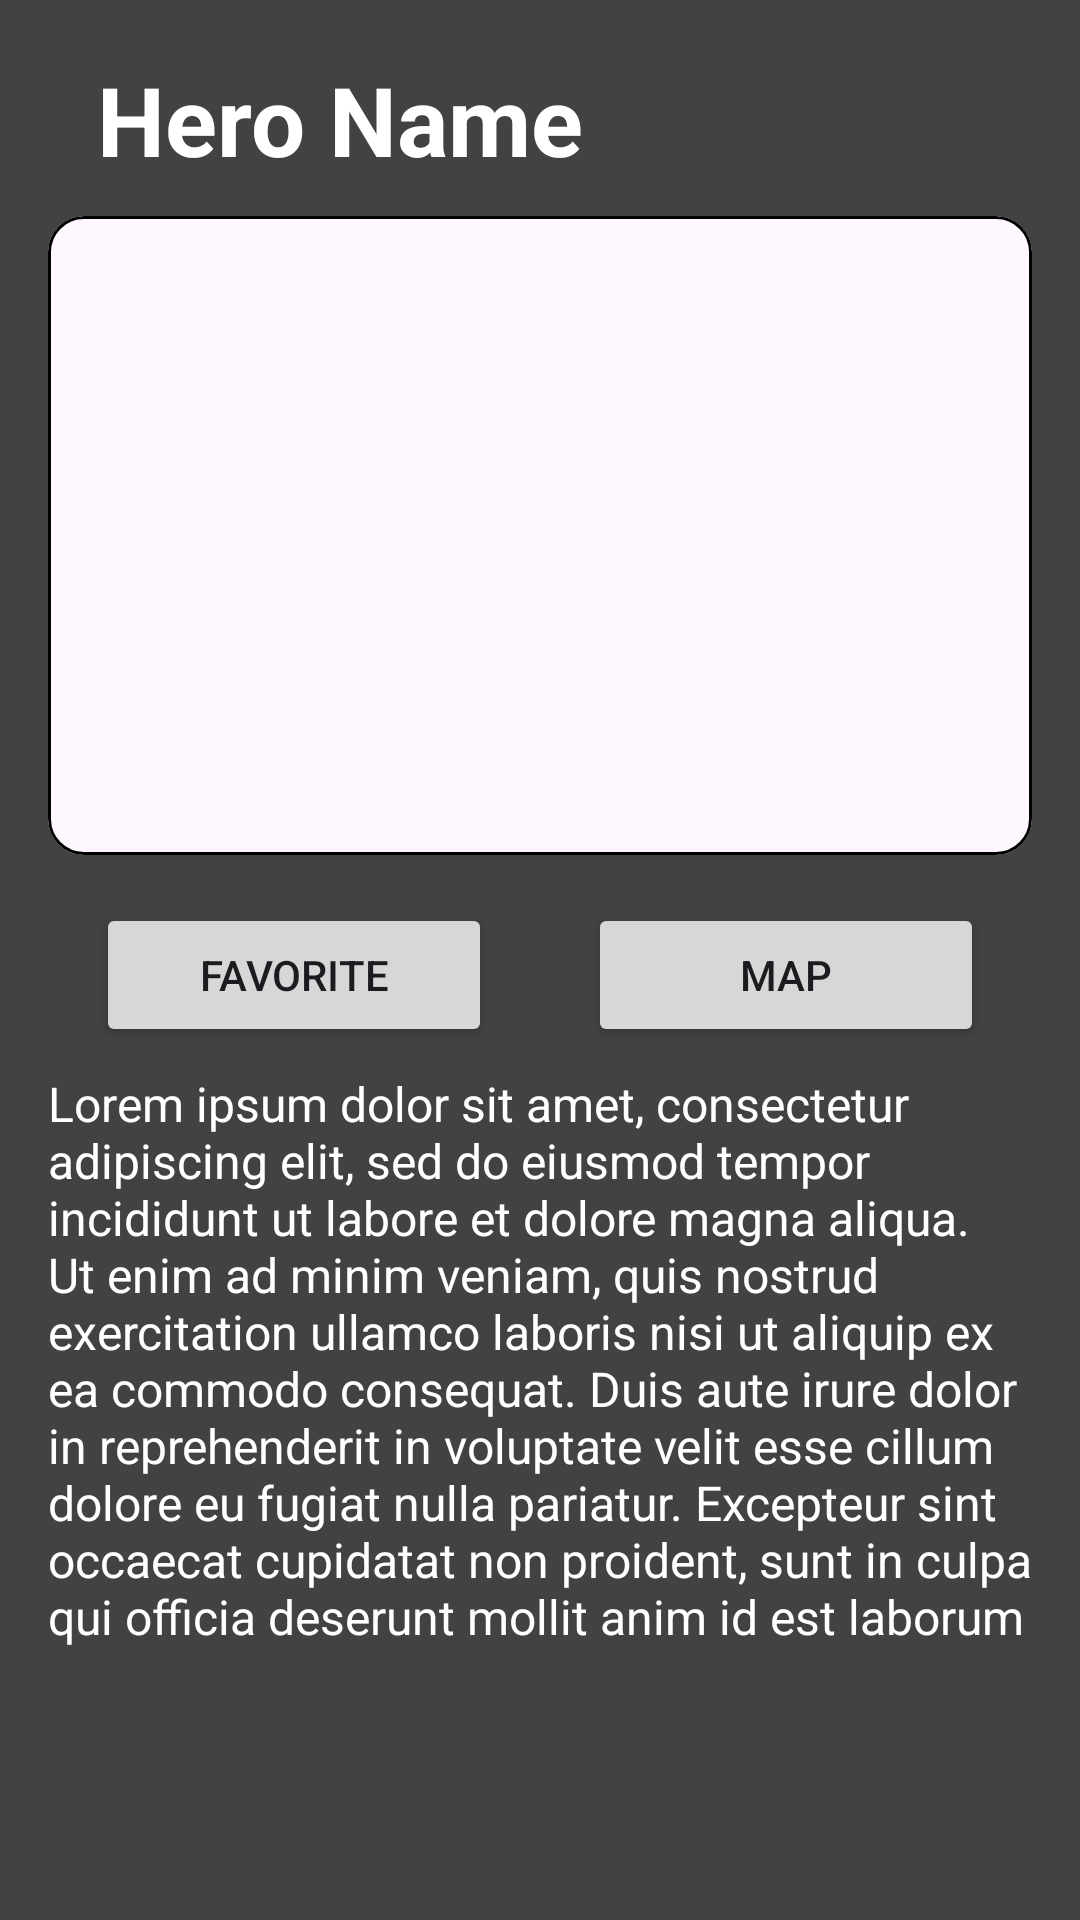

Android layout source for this screen:
<!-- AndroidManifest.xml: application theme Theme.AndroidAdvanced -->
<!-- res/layout/details.xml -->
<?xml version="1.0" encoding="utf-8"?>
<LinearLayout
    xmlns:android="http://schemas.android.com/apk/res/android"
    xmlns:app="http://schemas.android.com/apk/res-auto"
    xmlns:tools="http://schemas.android.com/tools"
    android:id="@+id/main"
    android:layout_width="match_parent"
    android:layout_height="match_parent"
    android:background="@color/cardview_dark_background"
    android:layout_gravity="center"
    android:layout_margin="8dp"
    android:orientation="vertical"
    >

    <ScrollView
        android:layout_width="match_parent"
        android:layout_height="match_parent"
        app:layout_constraintBottom_toTopOf="parent"
        app:layout_constraintEnd_toEndOf="parent"
        app:layout_constraintStart_toStartOf="parent"
        app:layout_constraintTop_toTopOf="parent"
        android:layout_gravity="center"
        android:layout_margin="8dp"
        >

        <LinearLayout
            android:layout_width="match_parent"
            android:layout_height="wrap_content"
            android:orientation="vertical"
            app:layout_constraintBottom_toTopOf="parent"
            app:layout_constraintEnd_toEndOf="parent"
            app:layout_constraintStart_toStartOf="parent"
            app:layout_constraintTop_toTopOf="parent"
            android:layout_margin="8dp"
            >

            <LinearLayout
                android:id="@+id/llHeroDetailBanner"
                android:layout_width="match_parent"
                android:layout_height="match_parent"
                android:orientation="horizontal"
                android:layout_gravity="center"
                app:layout_constraintBottom_toTopOf="@id/ivHeroDetailPic"
                app:layout_constraintEnd_toEndOf="parent"
                app:layout_constraintHorizontal_bias="0.0"
                app:layout_constraintStart_toStartOf="parent"
                app:layout_constraintTop_toTopOf="parent"
                app:layout_constraintVertical_bias="0.00"
                >

                <TextView
                    android:id="@+id/tvHeroDetailTitle"
                    android:layout_width="wrap_content"
                    android:layout_height="wrap_content"
                    android:layout_gravity="center"
                    android:layout_marginStart="16dp"
                    android:text="@string/hero_name"
                    android:textAlignment="center"
                    android:textColor="@color/white"
                    android:textSize="32sp"
                    android:textStyle="bold" />

                <CheckBox
                    android:id="@+id/cbHeroDetail"
                    style="?android:attr/starStyle"
                    android:layout_width="wrap_content"
                    android:layout_height="wrap_content"
                    android:layout_margin="8dp"
                    android:clickable="true"
                    android:focusable="true"
                    android:theme="@style/FavoriteCheckBox"
                    android:alpha="0.0"
                    app:layout_constraintHorizontal_weight="1" />
            </LinearLayout>

            <com.google.android.material.card.MaterialCardView
                android:id="@+id/mcSelectedHero"
                style="@style/Base.Theme.AndroidAdvanced"
                android:layout_width="fill_parent"
                android:layout_height="fill_parent"
                android:layout_marginTop="8dp"
                android:layout_marginBottom="8dp"
                android:layout_gravity="center"
                app:layout_constraintBottom_toTopOf="@id/bMakeFavorite"
                app:layout_constraintEnd_toEndOf="parent"
                app:layout_constraintStart_toStartOf="parent"
                app:layout_constraintTop_toTopOf="@+id/tvHeroDetailTitle"
                app:cardCornerRadius="12dp"
                app:strokeColor="@color/black"
                app:strokeWidth="1dp">

                <androidx.appcompat.widget.AppCompatImageView
                    android:id="@+id/ivHeroDetailPic"
                    android:layout_width="match_parent"
                    android:layout_height="213dp"
                    android:scaleType="centerCrop"
                    tools:srcCompat="@tools:sample/avatars[0]" />
            </com.google.android.material.card.MaterialCardView>

            <LinearLayout
                android:layout_width="match_parent"
                android:layout_height="match_parent"
                android:orientation="horizontal">

                <Button
                    android:id="@+id/bMakeFavorite"
                    android:layout_width="wrap_content"
                    android:layout_height="wrap_content"
                    android:layout_gravity="center"
                    android:layout_marginTop="8dp"
                    android:layout_marginBottom="8dp"
                    android:layout_marginStart="16dp"
                    android:layout_marginEnd="16dp"
                    android:layout_weight="1"
                    android:text="@string/favorite" />

                <Button
                    android:id="@+id/bShowLocations"
                    android:layout_width="wrap_content"
                    android:layout_height="wrap_content"
                    android:layout_gravity="center"
                    android:layout_marginTop="8dp"
                    android:layout_marginBottom="8dp"
                    android:layout_marginStart="16dp"
                    android:layout_marginEnd="16dp"
                    android:layout_weight="1"
                    android:text="Map" />
            </LinearLayout>

            <TextView
                android:id="@+id/tvHeroDescription"
                android:layout_width="match_parent"
                android:layout_height="wrap_content"
                android:layout_gravity="center"
                android:text="@string/lorem_ipsum"
                android:textColor="@color/white"
                android:textSize="16sp" />

        </LinearLayout>

    </ScrollView>

</LinearLayout>
<!-- resources referenced by this layout -->
<resources>
  <color name="black">#FF000000</color>
  <color name="white">#FFFFFFFF</color>
  <string name="favorite">Favorite</string>
  <string name="hero_name">Hero Name</string>
  <string name="lorem_ipsum">Lorem ipsum dolor sit amet, consectetur adipiscing elit, sed do eiusmod tempor incididunt ut labore et dolore magna aliqua. Ut enim ad minim veniam, quis nostrud exercitation ullamco laboris nisi ut aliquip ex ea commodo consequat. Duis aute irure dolor in reprehenderit in voluptate velit esse cillum dolore eu fugiat nulla pariatur. Excepteur sint occaecat cupidatat non proident, sunt in culpa qui officia deserunt mollit anim id est laborum</string>
  <style name="Base.Theme.AndroidAdvanced" parent="Theme.Material3.DayNight.NoActionBar">
          
          
      </style>
  <style name="FavoriteCheckBox" parent="Theme.AppCompat.NoActionBar">
          <item name="colorControlNormal">@color/cardview_light_background</item>
  
          <item name="android:textColor">#FFFF3F3C</item>
      </style>
  <style name="Theme.AndroidAdvanced" parent="Base.Theme.AndroidAdvanced" />
</resources>
